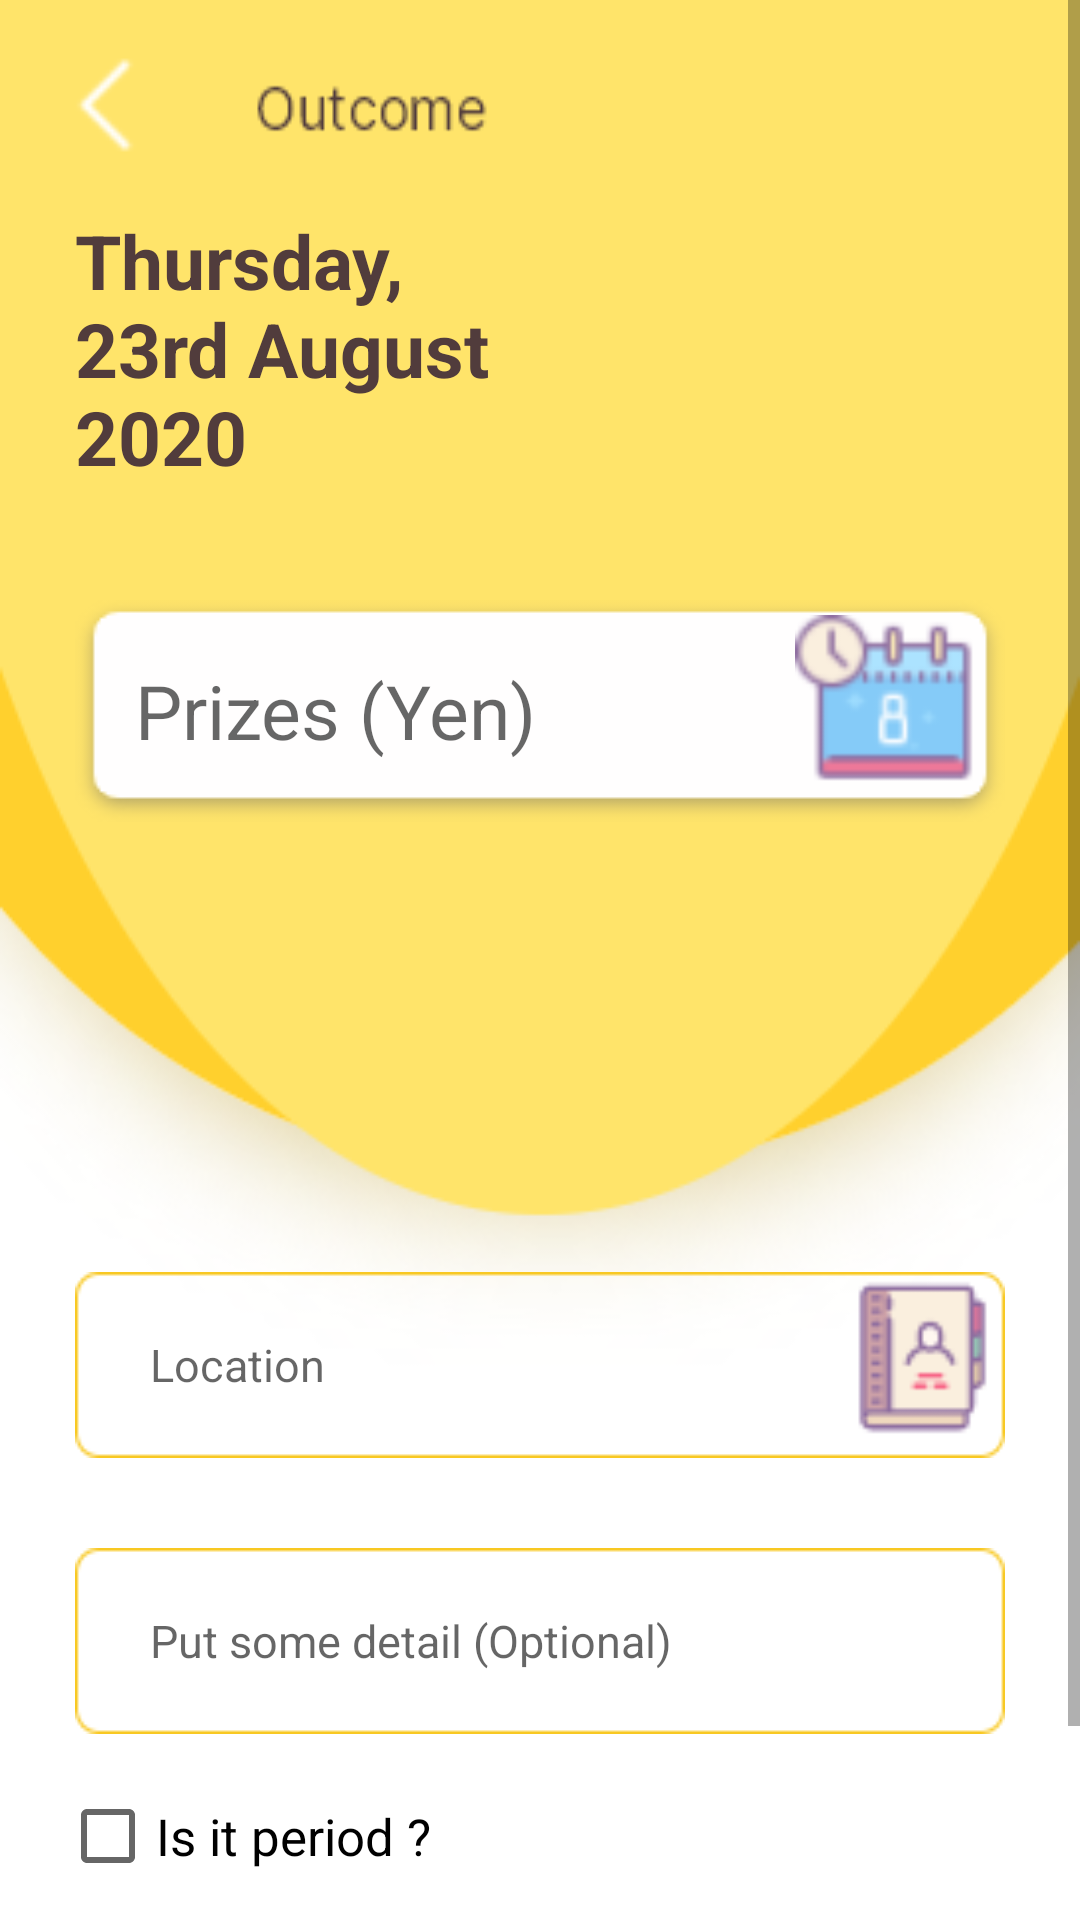

Reconstruct the res/layout file that produces this screen, plus the resources it refers to.
<!-- AndroidManifest.xml: application theme Theme.Design.Light.NoActionBar -->
<!-- res/layout/fragment_insert_outcome.xml -->
<?xml version="1.0" encoding="utf-8"?>
<FrameLayout xmlns:android="http://schemas.android.com/apk/res/android"
    xmlns:tools="http://schemas.android.com/tools"
    android:layout_width="match_parent"
    android:layout_height="match_parent"
    tools:context=".insertScreen.InsertOutcomeFragment">
    <ScrollView
        android:layout_width="match_parent"
        android:layout_height="match_parent">
        <RelativeLayout
            android:layout_width="match_parent"
            android:layout_height="match_parent"
            android:orientation="vertical"
            android:background="@drawable/back_ground2">

            <ImageView
                android:id="@+id/btn_back_insert_outcome"
                android:layout_width="40dp"
                android:layout_height="40dp"
                android:layout_marginStart="15dp"
                android:layout_marginTop="15dp"
                android:layout_marginEnd="15dp"
                android:layout_marginBottom="15dp"
                android:src="@drawable/back_btn" />

            <TextView
                android:id="@+id/tv_date_outcome"
                android:layout_width="180dp"
                android:layout_height="wrap_content"
                android:layout_below="@id/btn_back_insert_outcome"
                android:layout_gravity="center_vertical"
                android:layout_marginLeft="25dp"
                android:text="Thursday,
                23rd August 2020"
                android:textColor="#513C3C"
                android:textSize="25sp"
                android:textStyle="bold" />

            <EditText
                android:id="@+id/edt_main_money_outcome"
                android:layout_width="match_parent"
                android:layout_height="wrap_content"
                android:layout_marginLeft="25dp"
                android:layout_marginTop="200dp"
                android:layout_marginRight="25dp"
                android:background="@drawable/edt_money"
                android:hint="Prizes (Yen)"
                android:inputType="phone"
                android:padding="20dp"
                android:textSize="25sp" />

            <ImageView
                android:id="@+id/img_calendar_outcome"
                android:layout_width="60dp"
                android:layout_height="60dp"
                android:layout_alignParentEnd="true"
                android:layout_marginTop="205dp"
                android:layout_marginRight="35dp"
                android:src="@drawable/btn_calendar" />

            <EditText
                android:id="@+id/edt_location_outcome"
                android:layout_width="match_parent"
                android:layout_height="wrap_content"
                android:layout_below="@id/edt_main_money_outcome"
                android:layout_marginLeft="25dp"
                android:layout_marginTop="150dp"
                android:layout_marginRight="25dp"
                android:background="@drawable/insert_border_outcome"
                android:hint="Location"
                android:minHeight="48dp"
                android:paddingLeft="25dp"
                android:textSize="15sp" />
            <ImageView
                android:id="@+id/img_location_outcome"
                android:layout_width="55dp"
                android:layout_height="55dp"
                android:layout_alignParentEnd="true"
                android:layout_marginTop="425dp"
                android:layout_marginRight="25dp"
                android:src="@drawable/contact_icon" />
            <EditText
                android:id="@+id/edt_detail_outcome"
                android:layout_width="match_parent"
                android:layout_height="wrap_content"
                android:layout_below="@id/edt_location_outcome"
                android:layout_marginLeft="25dp"
                android:layout_marginTop="30dp"
                android:layout_marginRight="25dp"
                android:layout_marginBottom="10dp"
                android:background="@drawable/insert_border_outcome"
                android:hint="Put some detail (Optional)"
                android:minHeight="48dp"
                android:paddingLeft="25dp"
                android:textSize="15sp" />
            <CheckBox
                android:id="@+id/box_period_outcome"
                android:layout_width="wrap_content"
                android:layout_height="wrap_content"
                android:layout_below="@id/edt_detail_outcome"
                android:layout_marginLeft="20dp"
                android:minHeight="48dp"
                android:text="@string/period"
                android:textSize="17sp" />

            <Button
                android:id="@+id/btn_save_outcome"
                android:layout_width="match_parent"
                android:layout_height="?attr/actionBarSize"
                android:layout_below="@id/box_period_outcome"
                android:layout_alignParentBottom="true"
                android:layout_marginStart="20dp"
                android:layout_marginEnd="20dp"
                android:layout_marginBottom="20dp"
                android:background="@drawable/btn_check_outcome"
                android:textColor="@color/white"
                android:textSize="20sp" />
        </RelativeLayout>
    </ScrollView>
</FrameLayout>
<!-- resources referenced by this layout -->
<resources>
  <color name="white">#FFFFFFFF</color>
  <!-- drawable back_btn: png bitmap (drawable, 433 bytes) -->
  <!-- drawable back_ground2: png bitmap (drawable, 19866 bytes) -->
  <!-- drawable btn_calendar: png bitmap (drawable, 2497 bytes) -->
  <!-- drawable btn_check_outcome: png bitmap (drawable, 1964 bytes) -->
  <!-- drawable contact_icon: png bitmap (drawable, 1372 bytes) -->
  <!-- drawable edt_money: png bitmap (drawable, 2242 bytes) -->
  <!-- drawable insert_border_outcome: png bitmap (drawable, 784 bytes) -->
  <string name="period">Is it period ?</string>
</resources>
